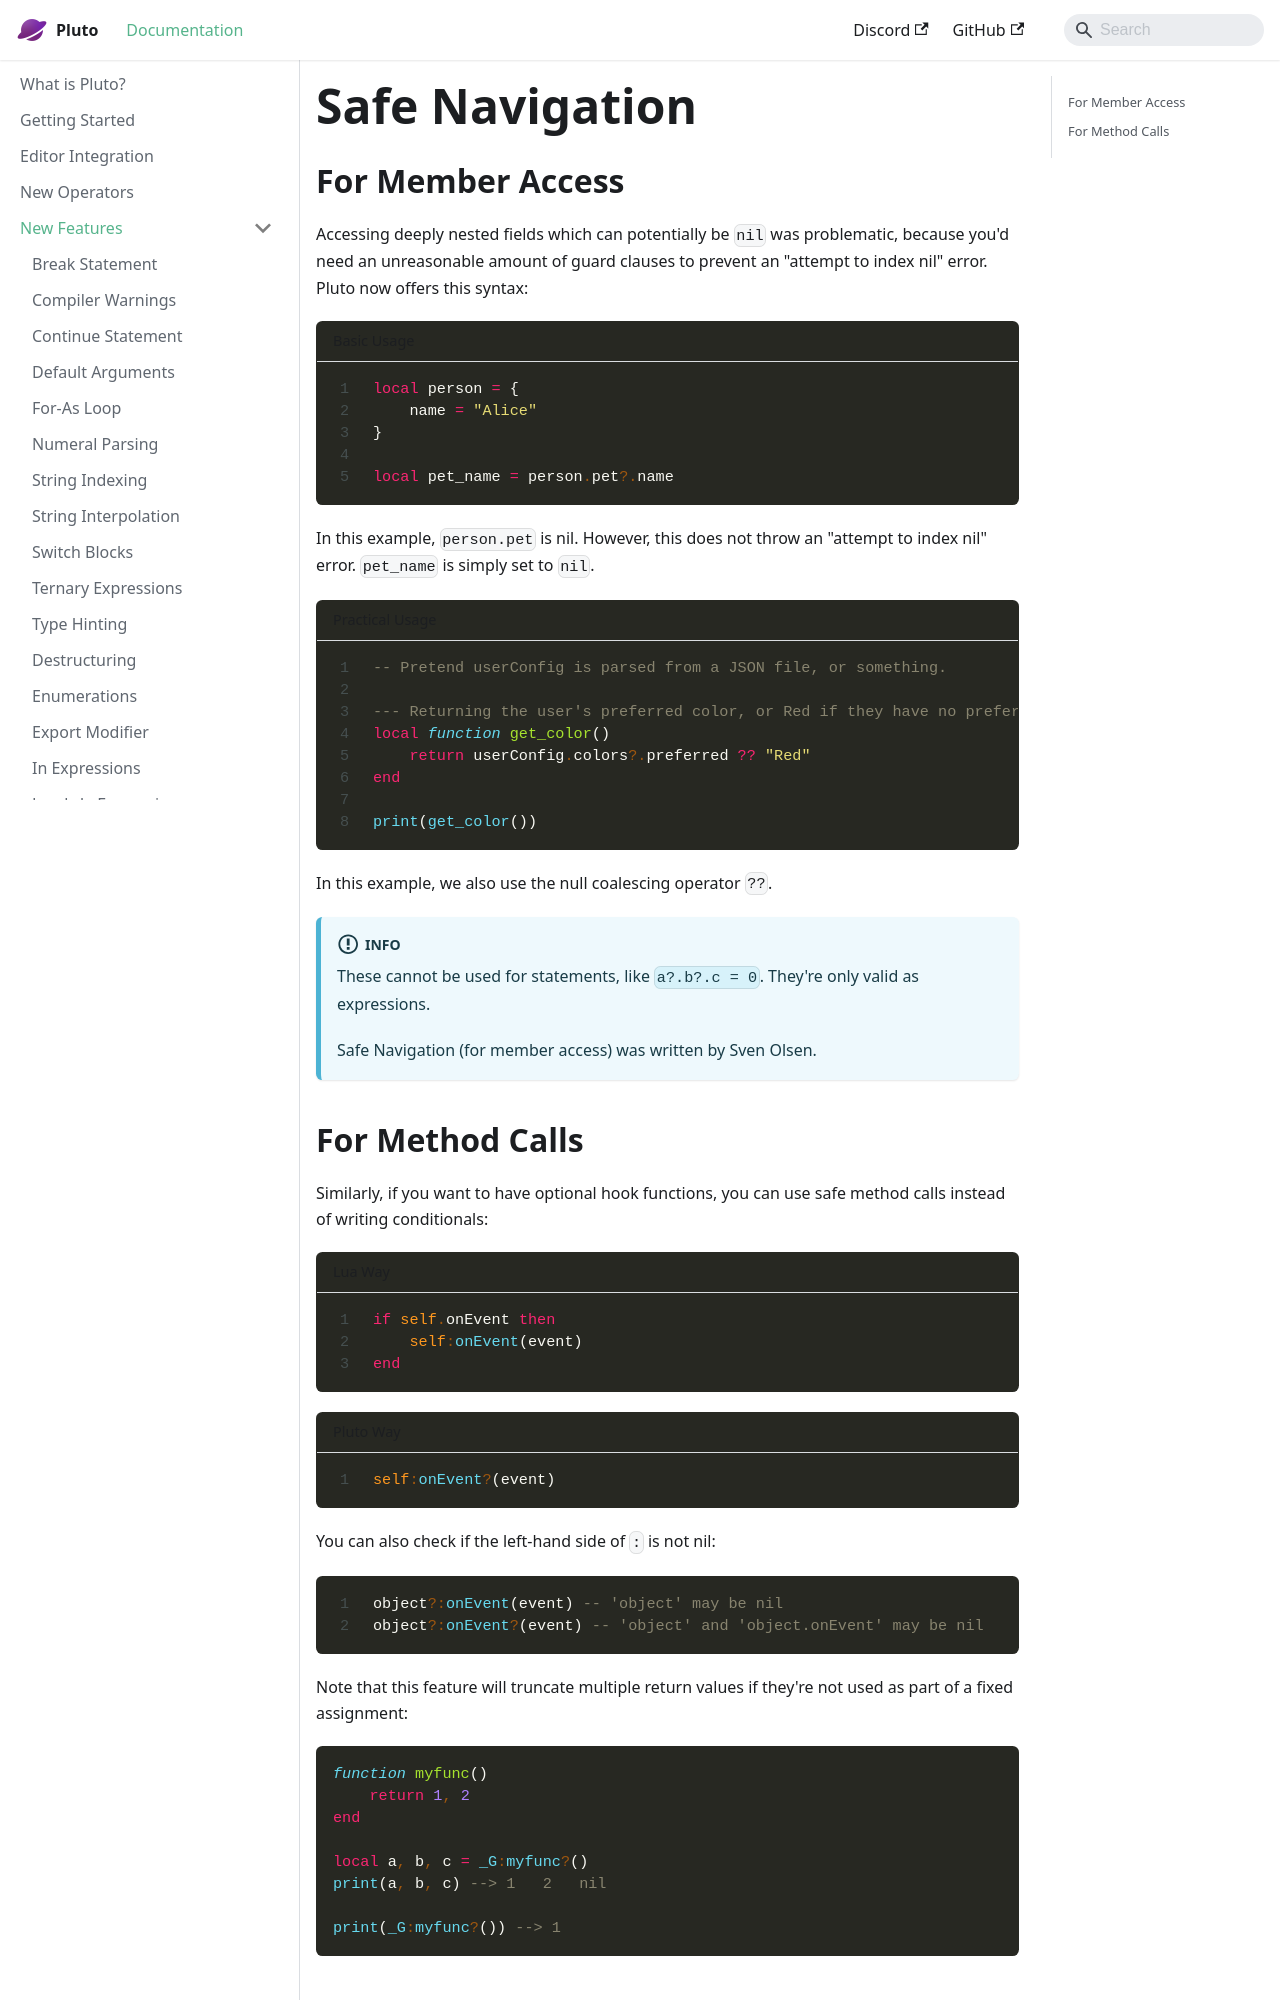

repository: PlutoLang/plutolang.github.io · page: docs/New Features/Safe Navigation.html · generator: docusaurus

---
sidebar_position: 2
---
## For Member Access
Accessing deeply nested fields which can potentially be `nil` was problematic, because you'd need an unreasonable amount of guard clauses to prevent an "attempt to index nil" error. Pluto now offers this syntax:
```pluto showLineNumbers title="Basic Usage"
local person = {
    name = "Alice"
}

local pet_name = person.pet?.name
```
In this example, `person.pet` is nil. However, this does not throw an "attempt to index nil" error. `pet_name` is simply set to `nil`.

```pluto showLineNumbers title="Practical Usage"
-- Pretend userConfig is parsed from a JSON file, or something.

--- Returning the user's preferred color, or Red if they have no preferred color.
local function get_color()
    return userConfig.colors?.preferred ?? "Red"
end

print(get_color())
```
In this example, we also use the null coalescing operator `??`.

:::info
These cannot be used for statements, like `a?.b?.c = 0`. They're only valid as expressions.

Safe Navigation (for member access) was written by Sven Olsen.
:::
